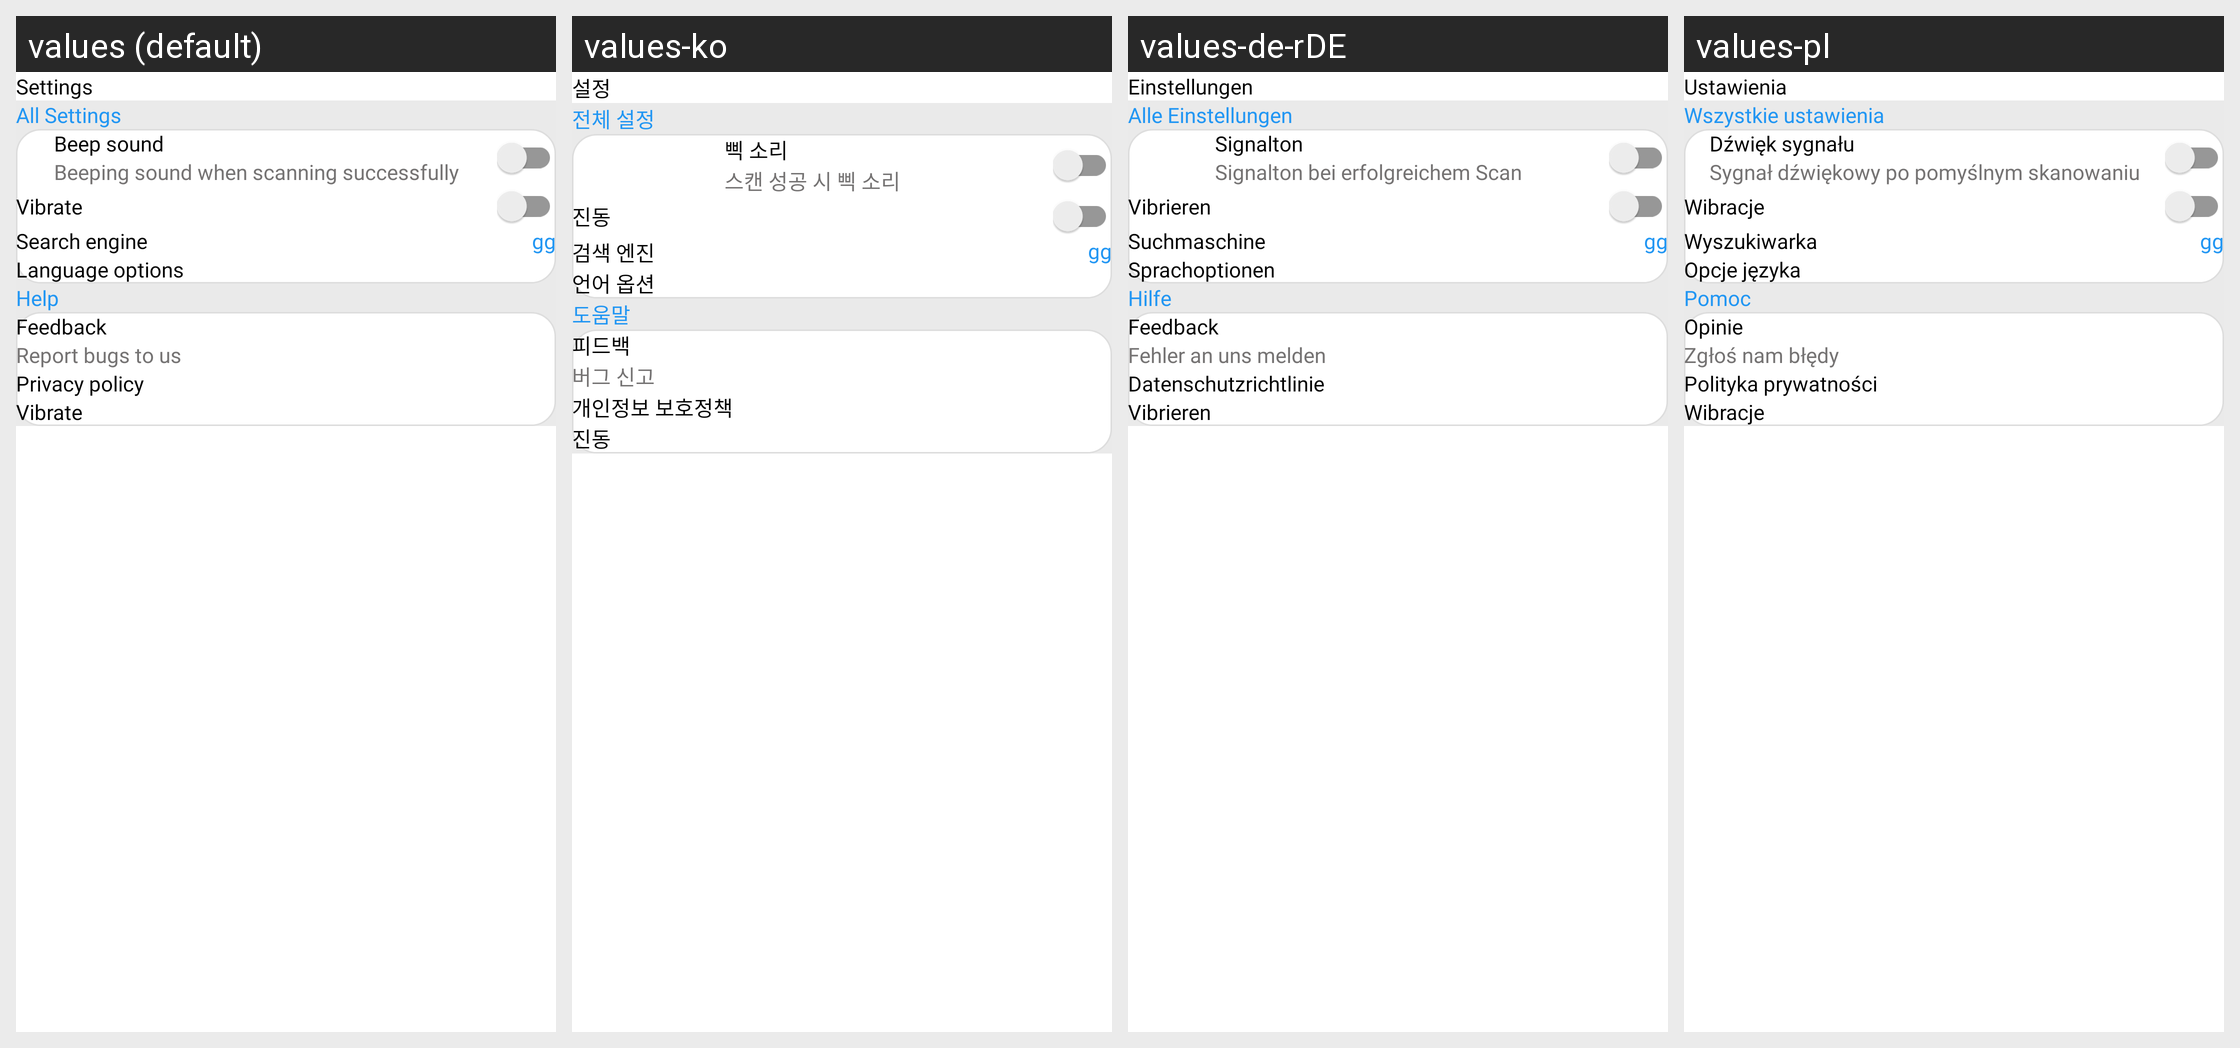

Here is an Android app screen in its default locale and in the app's own translations. Write out the translated-string differences for the strings that appear on this screen.
Android screen res/layout/fragment_setting.xml rendered under 4 locales, left to right: values (default), values-ko, values-de-rDE, values-pl. Device: Nexus 5 (rendered at 1080×1920; each locale shown at half size, 540×960, under a caption strip naming it); theme Theme.QRCode2025.
Other locales in the repository, not shown: values-ar, values-es, values-fr, values-hi, values-it, values-ja, values-nl, values-pt, values-ru, values-uk, values-vi, values-zh.
Strings drawn on this screen, with the default value and each locale's value (text and hints the layout hard-codes, and strings that could not be matched under every locale, appear in the picture but are not listed):

settings
  values: Settings
  values-ko: 설정
  values-de-rDE: Einstellungen
  values-pl: Ustawienia

all_settings
  values: All Settings
  values-ko: 전체 설정
  values-de-rDE: Alle Einstellungen
  values-pl: Wszystkie ustawienia

beep_sound
  values: Beep sound
  values-ko: 삑 소리
  values-de-rDE: Signalton
  values-pl: Dźwięk sygnału

beeping_sound_when_scanning_successfully
  values: Beeping sound when scanning successfully
  values-ko: 스캔 성공 시 삑 소리
  values-de-rDE: Signalton bei erfolgreichem Scan
  values-pl: Sygnał dźwiękowy po pomyślnym skanowaniu

vibrate
  values: Vibrate
  values-ko: 진동
  values-de-rDE: Vibrieren
  values-pl: Wibracje

search_engine
  values: Search engine
  values-ko: 검색 엔진
  values-de-rDE: Suchmaschine
  values-pl: Wyszukiwarka

language_options
  values: Language options
  values-ko: 언어 옵션
  values-de-rDE: Sprachoptionen
  values-pl: Opcje języka

help
  values: Help
  values-ko: 도움말
  values-de-rDE: Hilfe
  values-pl: Pomoc

feedback
  values: Feedback
  values-ko: 피드백
  values-de-rDE: Feedback
  values-pl: Opinie

report_bugs_to_us
  values: Report bugs to us
  values-ko: 버그 신고
  values-de-rDE: Fehler an uns melden
  values-pl: Zgłoś nam błędy

privacy_policy
  values: Privacy policy
  values-ko: 개인정보 보호정책
  values-de-rDE: Datenschutzrichtlinie
  values-pl: Polityka prywatności
